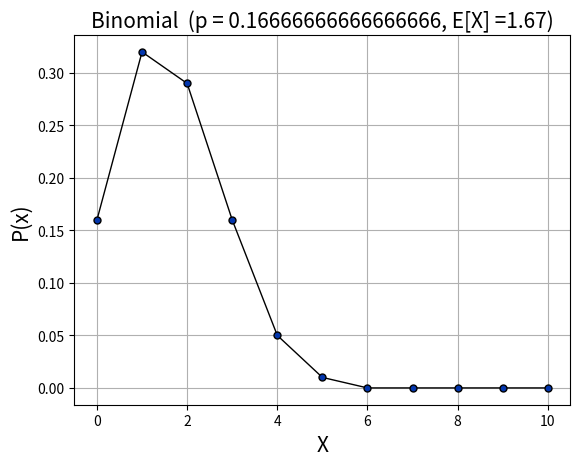

Generate this figure with matplotlib:
#
# PRO NAME: Poission.py
#
# PURPOSE: Build function for generating poission distribution
#
# DATE: 2/15/2019
#
# AUTHOR: R.N.H.
#


def factorial_function(number):
    #
    # NOTES: This will produce n!
    #
    #        Where n! = n * (n-1) * (n-2) * (n-3) * .... * 1 
    #
    number = int(number)

    if number == 0:
        return(1)
    if number < 0:
        print("Number must be non-negative")
        return(None)
    if number > 0: 
        product_number = 0
        for i in range(1,number+1):
            if i ==1:
                product_number = i
            else:
                product_number = product_number * i 
            
        return(product_number)

# Test the function
#a=factorial_function(9)
#print(a)



def Binomial(p,n):
    import math
    import matplotlib.pyplot as plt 

    #n_up = (p*n)*2
    #n = list(range(0,round(n_up)+1))
    x = range(0,n+1)

    # corresponding y axis values (poission)
    l = len(x)
    y = [0]*l

    for i in range(0,l):
        #ni=n[i]
        #numerator = p**ni 
        #denominator = factorial_function(ni) * math.exp(p)
        #y[i] = numerator / denominator
        y_i = ((factorial_function(n))/(factorial_function(x[i]) * factorial_function(n-x[i]))) * p**x[i] * (1-p)**(n-x[i])
        y[i] = round(y_i,ndigits=2)

    # plotting the points  
    fig, ax = plt.subplots()
    plt.plot(x, y, color='#000000', linestyle='solid', linewidth = 1, 
         marker='o', markerfacecolor='#0336ad', markersize=5)
    

    ax.set_xlabel(r'X', fontsize=15)
    ax.set_ylabel(r'P(x)', fontsize=15)
    ax.set_title('Binomial  (' + r'p = ' + str(p)+', E[X] =' + str(round(n*p,ndigits=2)) +")", fontsize=15)

    ax.grid(True)

    # function to show the plot 
    plt.show() 
    return(y)


a = Binomial((1/6),10)
print(a)